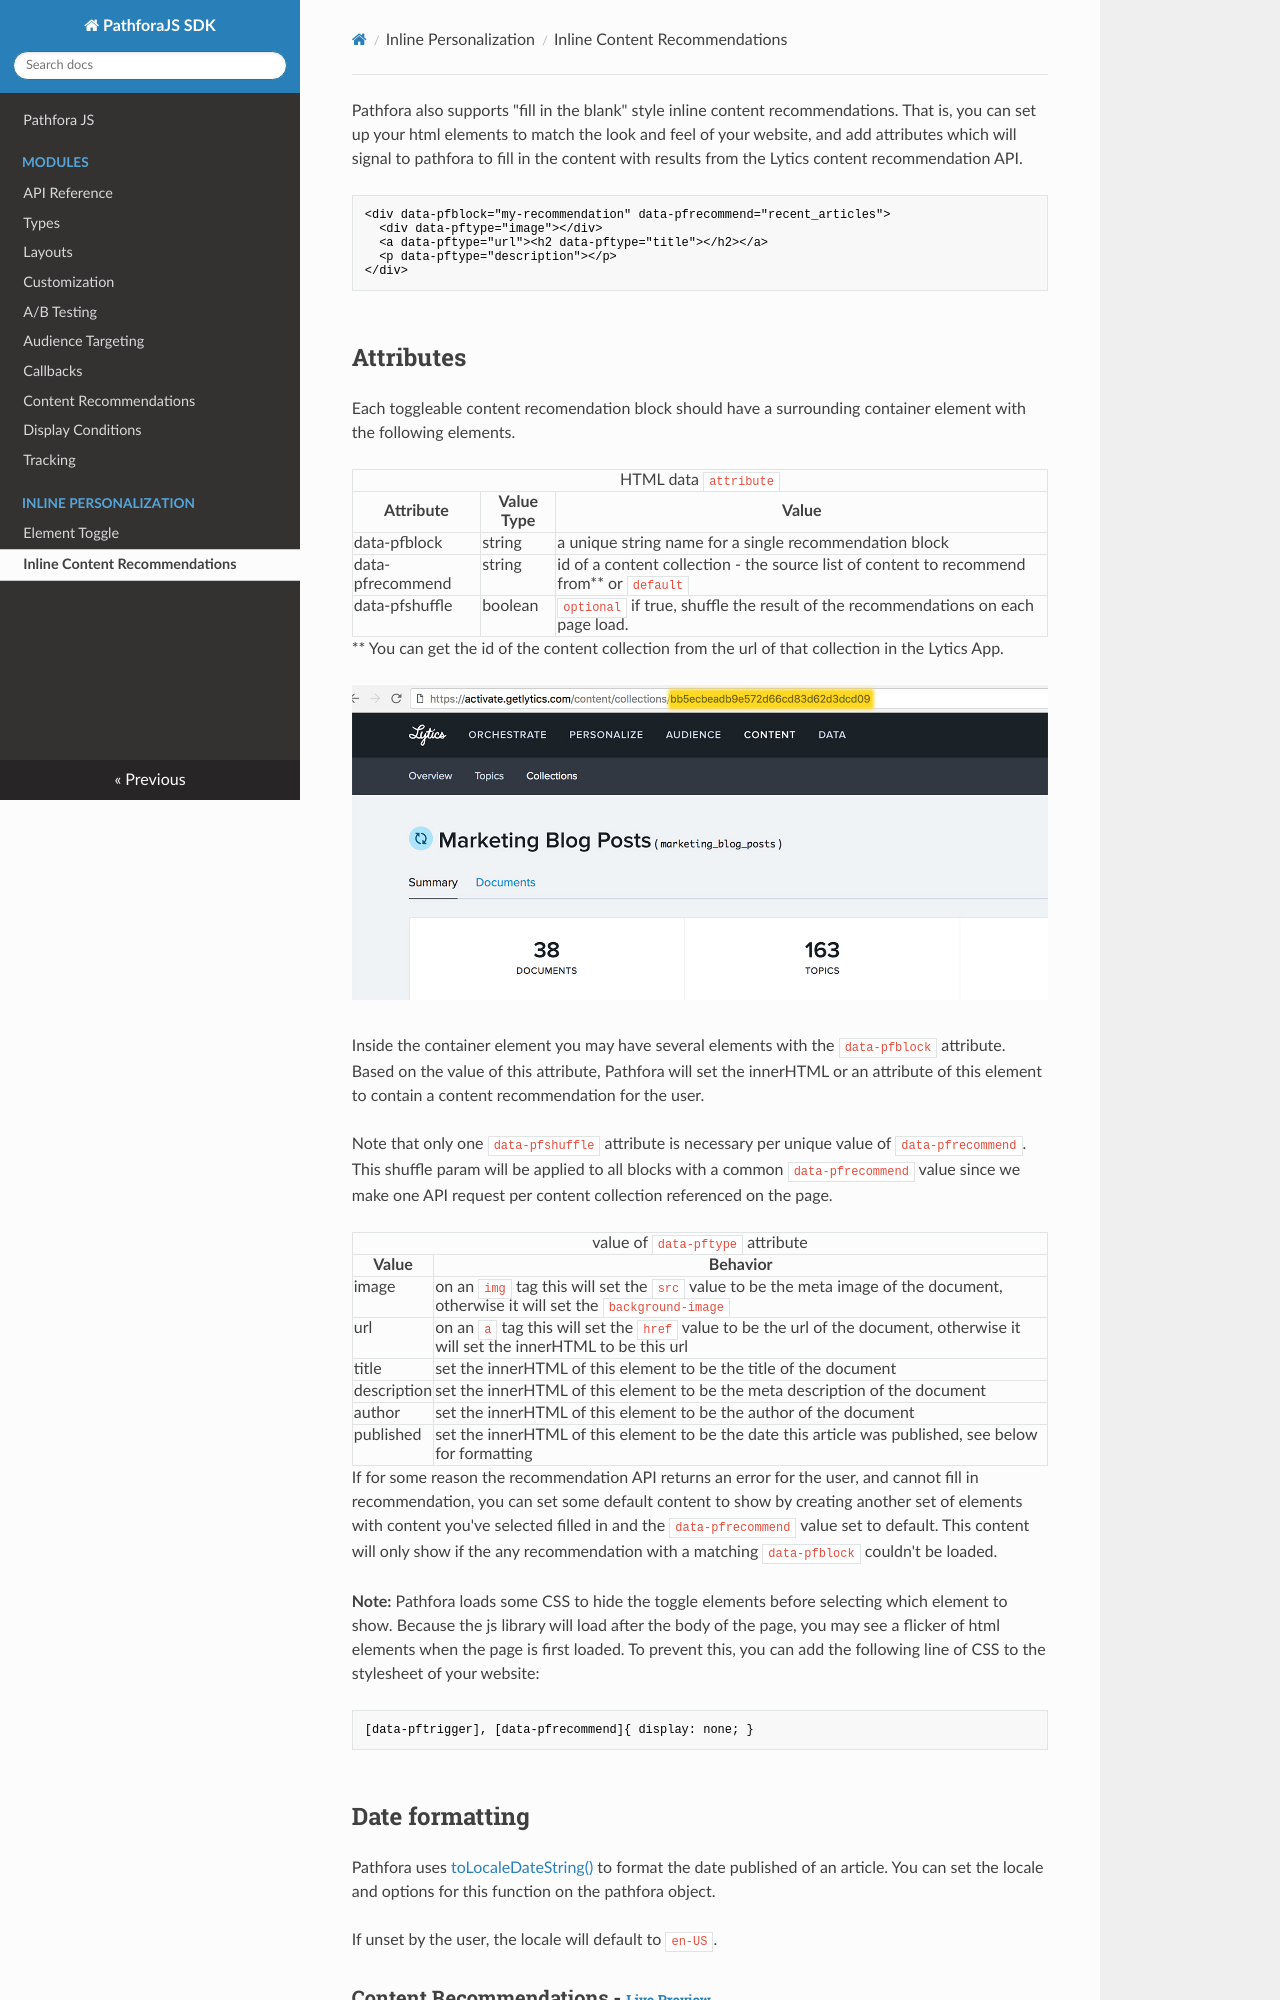

repository: lytics/pathforadocs · page: inline_content/index.html · generator: mkdocs

Pathfora also supports "fill in the blank" style inline content recommendations. That is, you can set up your html elements to match the look and feel of your website, and add attributes which will signal to pathfora to fill in the content with results from the Lytics content recommendation API.

``` html
<div data-pfblock="my-recommendation" data-pfrecommend="recent_articles">
  <div data-pftype="image"></div>
  <a data-pftype="url"><h2 data-pftype="title"></h2></a>
  <p data-pftype="description"></p>
</div>
```
